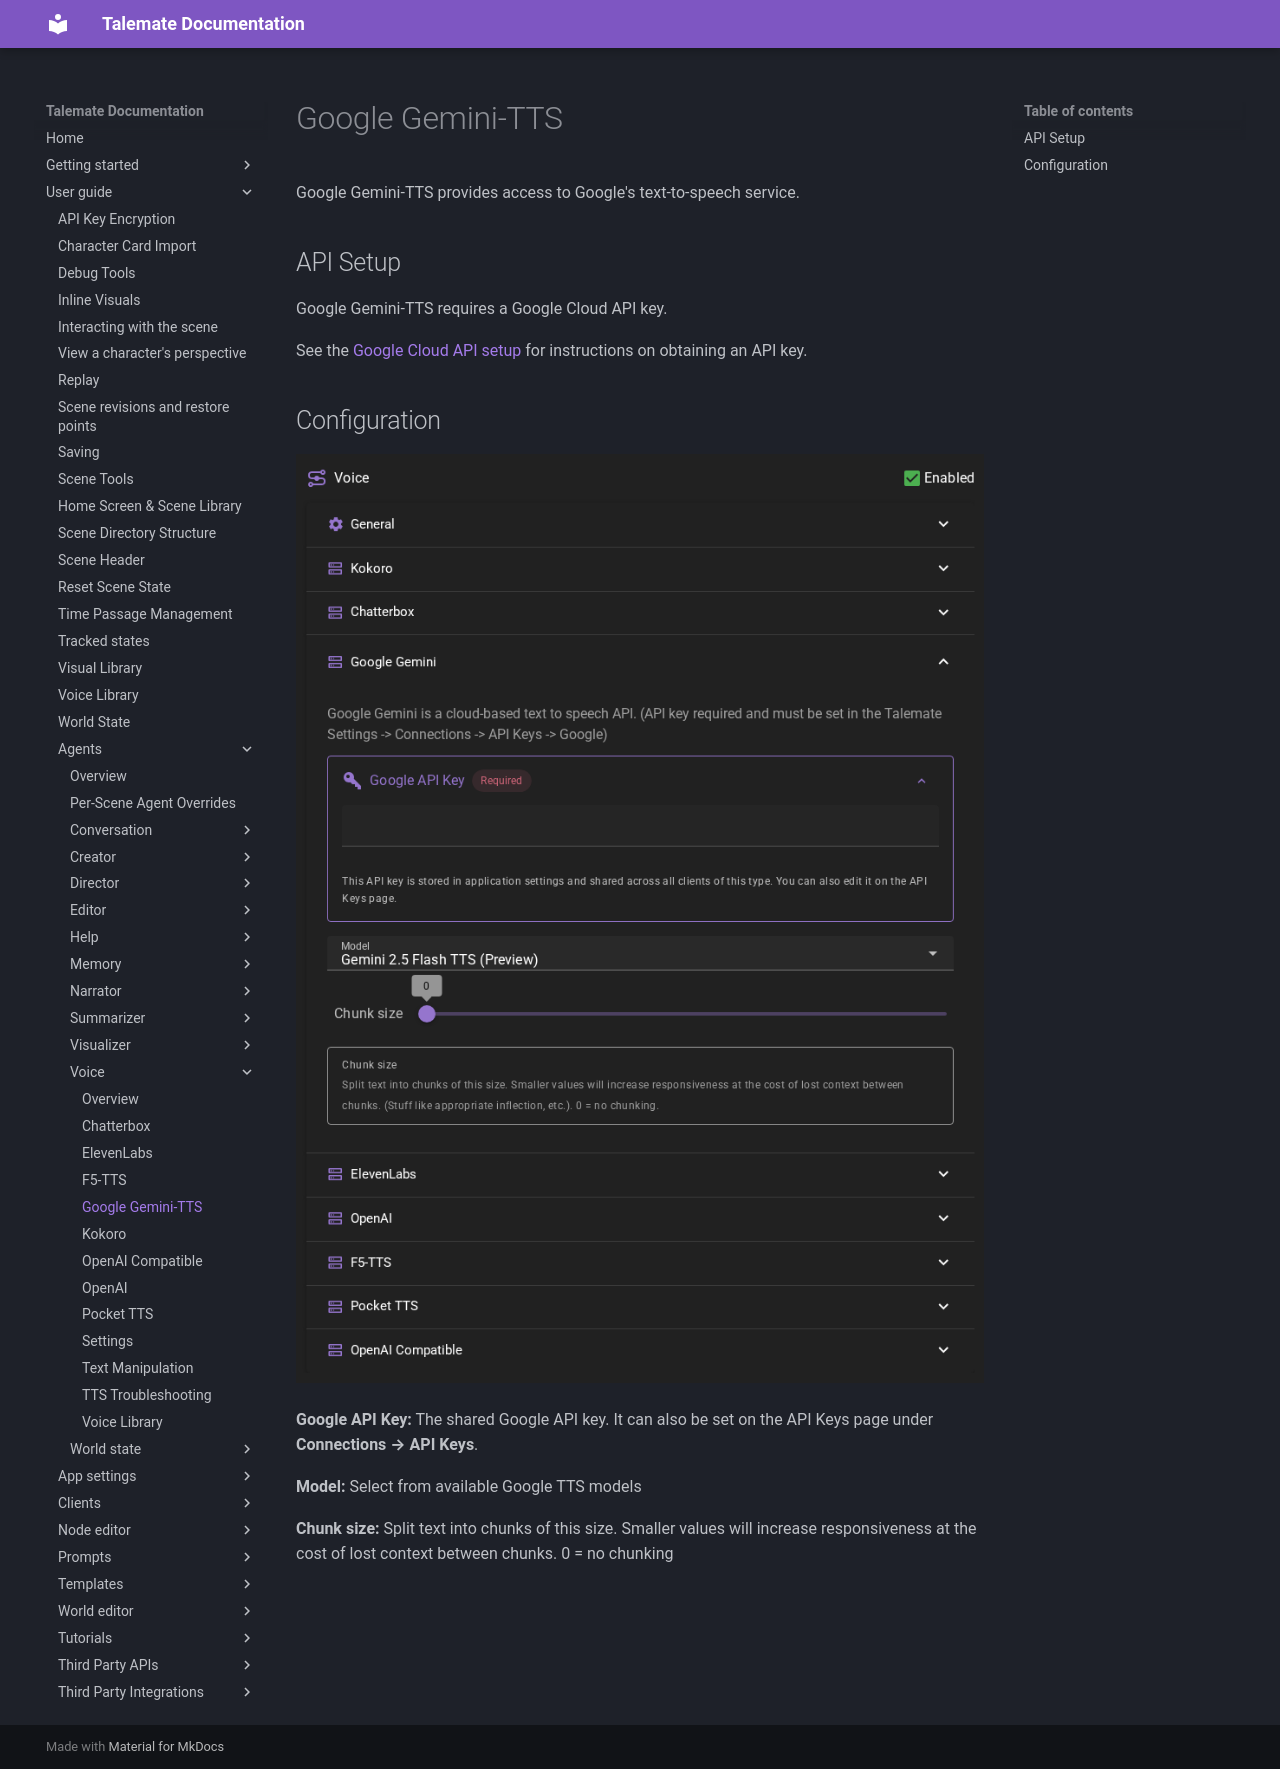

repository: vegu-ai/talemate · page: user-guide/agents/voice/google/index.html · generator: mkdocs

# Google Gemini-TTS

Google Gemini-TTS provides access to Google's text-to-speech service.

## API Setup

Google Gemini-TTS requires a Google Cloud API key.

See the [Google Cloud API setup](/talemate/user-guide/apis/google/) for instructions on obtaining an API key.

## Configuration

![Google TTS settings](/talemate/img/0.40.0/google-tts-api-settings.png)

**Google API Key:** The shared Google API key. It can also be set on the API Keys page under **Connections → API Keys**.

**Model:** Select from available Google TTS models

**Chunk size:** Split text into chunks of this size. Smaller values will increase responsiveness at the cost of lost context between chunks. 0 = no chunking
